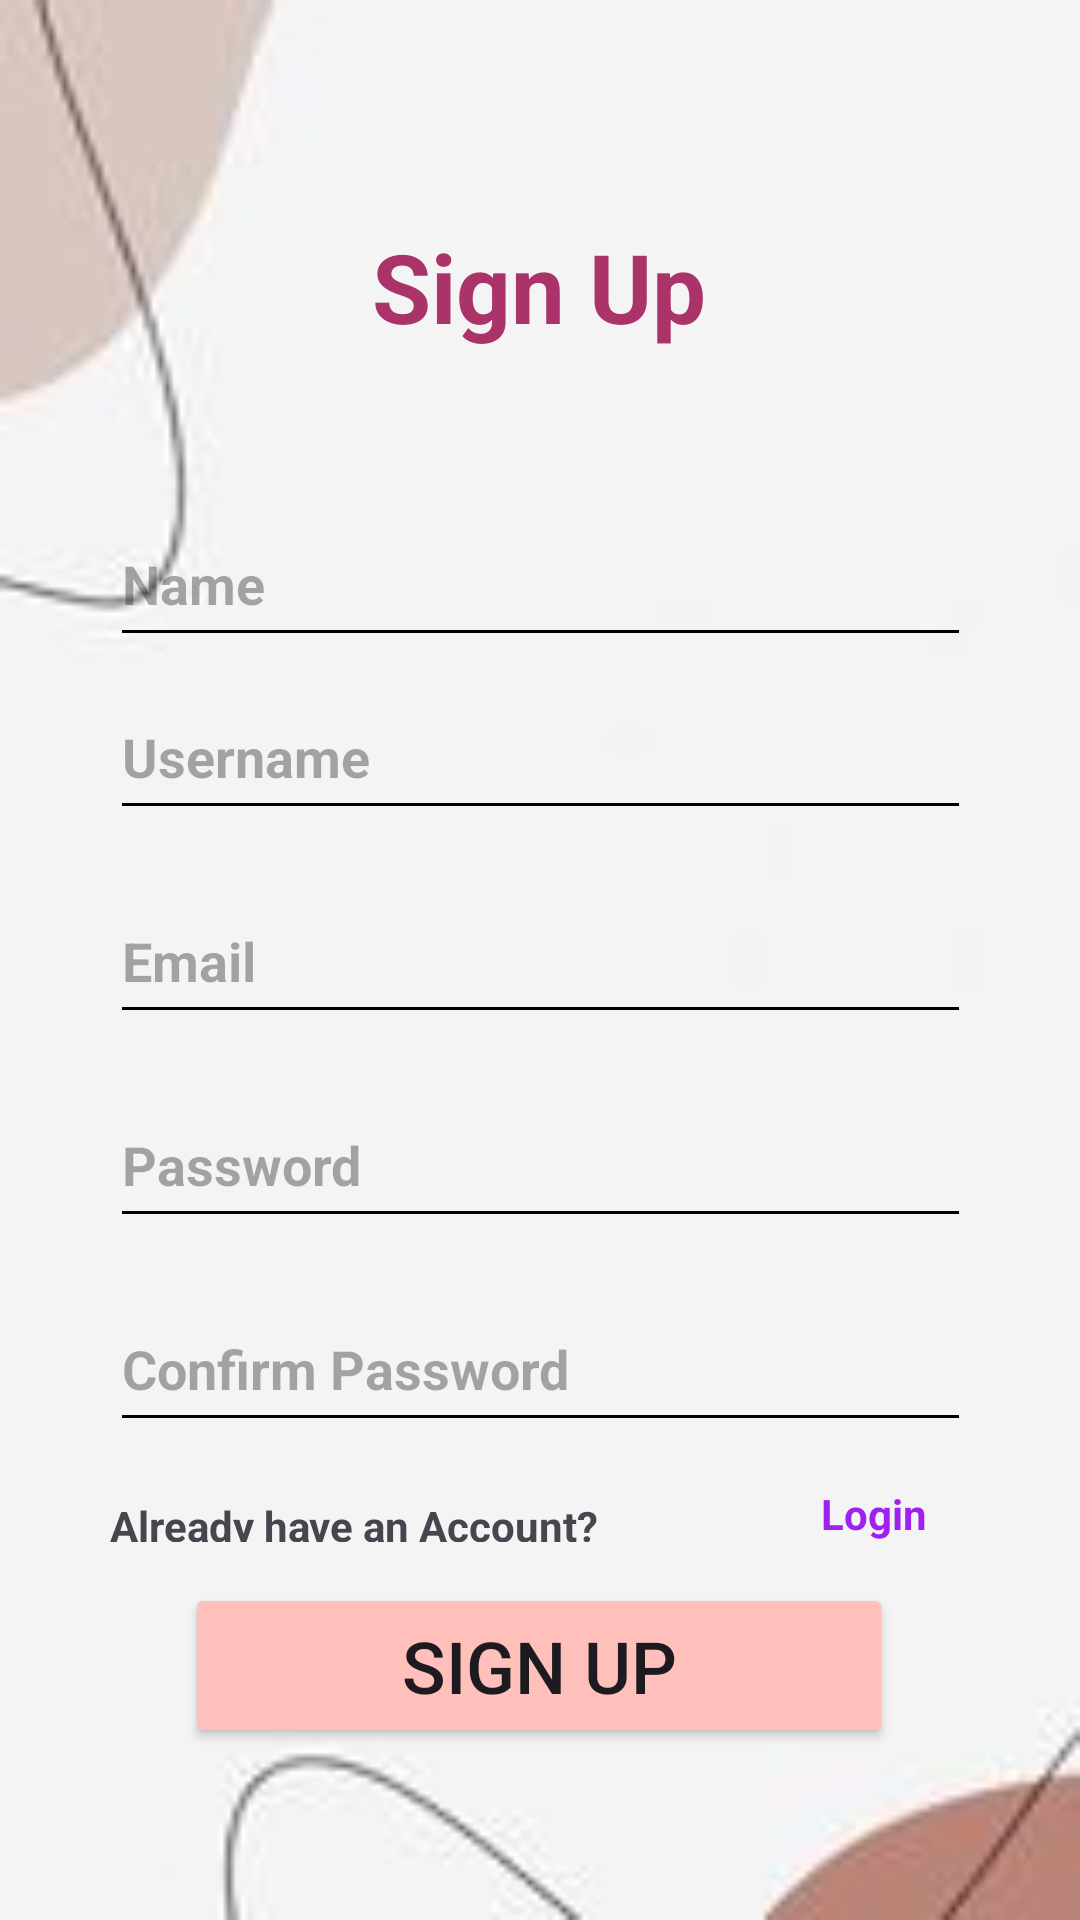

Layout XML and referenced resources for this Android screen:
<!-- AndroidManifest.xml: application theme Theme.SoriesThriftShop -->
<!-- res/layout/fragment_signup.xml -->
<?xml version="1.0" encoding="utf-8"?>
<androidx.constraintlayout.widget.ConstraintLayout xmlns:android="http://schemas.android.com/apk/res/android"
    xmlns:app="http://schemas.android.com/apk/res-auto"
    xmlns:tools="http://schemas.android.com/tools"
    android:background="@drawable/land"
    android:layout_width="match_parent"
    android:layout_height="match_parent"
    tools:context=".SignupFragment">

    <TextView
        android:id="@+id/textView3"
        android:layout_width="wrap_content"
        android:layout_height="wrap_content"
        android:layout_marginTop="20dp"
        android:text="Sign Up"
        android:textStyle="bold"
        android:textColor="#AA336A"
        android:textSize="32dp"
        app:layout_constraintBottom_toTopOf="@+id/editText2"
        app:layout_constraintEnd_toEndOf="parent"
        app:layout_constraintHorizontal_bias="0.498"
        app:layout_constraintStart_toStartOf="parent"
        app:layout_constraintTop_toTopOf="parent"
        app:layout_constraintVertical_bias="0.333" />

    <EditText
        android:id="@+id/name"
        android:layout_width="287dp"
        android:layout_height="52dp"
        android:backgroundTint="@android:color/black"
        android:hint="Name"
        android:inputType="text"
        android:textColor="@android:color/black"
        android:textStyle="bold"
        app:layout_constraintBottom_toBottomOf="parent"
        app:layout_constraintEnd_toEndOf="parent"
        app:layout_constraintStart_toStartOf="parent"
        app:layout_constraintTop_toTopOf="parent"
        app:layout_constraintVertical_bias="0.284" />

    <EditText
        android:id="@+id/editText2"
        android:layout_width="287dp"
        android:layout_height="52dp"
        android:backgroundTint="@android:color/black"
        android:hint="Username"
        android:inputType="text"
        android:textColor="@android:color/black"
        android:textStyle="bold"
        app:layout_constraintBottom_toBottomOf="parent"
        app:layout_constraintEnd_toEndOf="parent"
        app:layout_constraintStart_toStartOf="parent"
        app:layout_constraintTop_toTopOf="parent"
        app:layout_constraintVertical_bias="0.382" />

    <EditText
        android:id="@+id/email"
        android:layout_width="287dp"
        android:layout_height="52dp"
        android:hint="Email"
        android:inputType="textEmailAddress"
        android:backgroundTint="@android:color/black"
        android:textColor="@android:color/black"
        android:textStyle="bold"
        app:layout_constraintTop_toBottomOf="@+id/editText2"
        app:layout_constraintStart_toStartOf="parent"
        app:layout_constraintEnd_toEndOf="parent"
        android:layout_marginTop="16dp" />

    <EditText
        android:id="@+id/pword"
        android:layout_width="287dp"
        android:layout_height="52dp"
        android:hint="Password"
        android:backgroundTint="@android:color/black"
        android:textColor="@android:color/black"
        android:inputType="textPassword"
        android:textStyle="bold"
        app:layout_constraintTop_toBottomOf="@+id/email"
        app:layout_constraintStart_toStartOf="parent"
        app:layout_constraintEnd_toEndOf="parent"
        android:layout_marginTop="16dp" />

    <EditText
        android:id="@+id/editText"
        android:layout_width="287dp"
        android:layout_height="52dp"
        android:layout_marginTop="16dp"
        android:backgroundTint="@android:color/black"
        android:hint="Confirm Password"
        android:inputType="textPassword"
        android:textColor="@android:color/black"
        android:textStyle="bold"
        app:layout_constraintEnd_toEndOf="parent"
        app:layout_constraintStart_toStartOf="parent"
        app:layout_constraintTop_toBottomOf="@+id/pword" />

    <TextView
        android:id="@+id/login"
        android:layout_width="168dp"
        android:layout_height="15dp"
        android:layout_marginTop="8dp"
        android:layout_marginEnd="150dp"
        android:text="Already have an Account?"
        android:textStyle="bold"
        app:layout_constraintBottom_toTopOf="@+id/button4"
        app:layout_constraintEnd_toEndOf="parent"
        app:layout_constraintHorizontal_bias="0.0"
        app:layout_constraintStart_toStartOf="@+id/editText"
        app:layout_constraintTop_toBottomOf="@+id/editText"
        app:layout_constraintVertical_bias="0.437" />

    <TextView
        android:id="@+id/sign"
        android:layout_width="wrap_content"
        android:layout_height="wrap_content"
        android:layout_marginTop="11dp"
        android:text="Login"
        android:textColor="#A020F0"
        android:textStyle="bold"
        app:layout_constraintBottom_toBottomOf="@+id/login"
        app:layout_constraintEnd_toEndOf="parent"
        app:layout_constraintHorizontal_bias="0.575"
        app:layout_constraintStart_toEndOf="@+id/login"
        app:layout_constraintTop_toBottomOf="@+id/editText"
        app:layout_constraintVertical_bias="1.0" />

    <Button
        android:id="@+id/button4"
        android:layout_width="236dp"
        android:layout_height="55dp"
        android:backgroundTint="#FFC0BC"
        android:text="Sign Up"
        android:textSize="24sp"
        app:layout_constraintBottom_toBottomOf="parent"
        app:layout_constraintEnd_toEndOf="parent"
        app:layout_constraintHorizontal_bias="0.497"
        app:layout_constraintStart_toStartOf="parent"
        app:layout_constraintTop_toBottomOf="@+id/editText"
        app:layout_constraintVertical_bias="0.45" />

</androidx.constraintlayout.widget.ConstraintLayout>
<!-- resources referenced by this layout -->
<resources>
  <!-- drawable land: jpg bitmap (drawable, 2172 bytes) -->
  <style name="Theme.SoriesThriftShop" parent="Base.Theme.SoriesThriftShop" />
  <style name="Base.Theme.SoriesThriftShop" parent="Theme.Material3.DayNight.NoActionBar">
          
          
      </style>
</resources>
